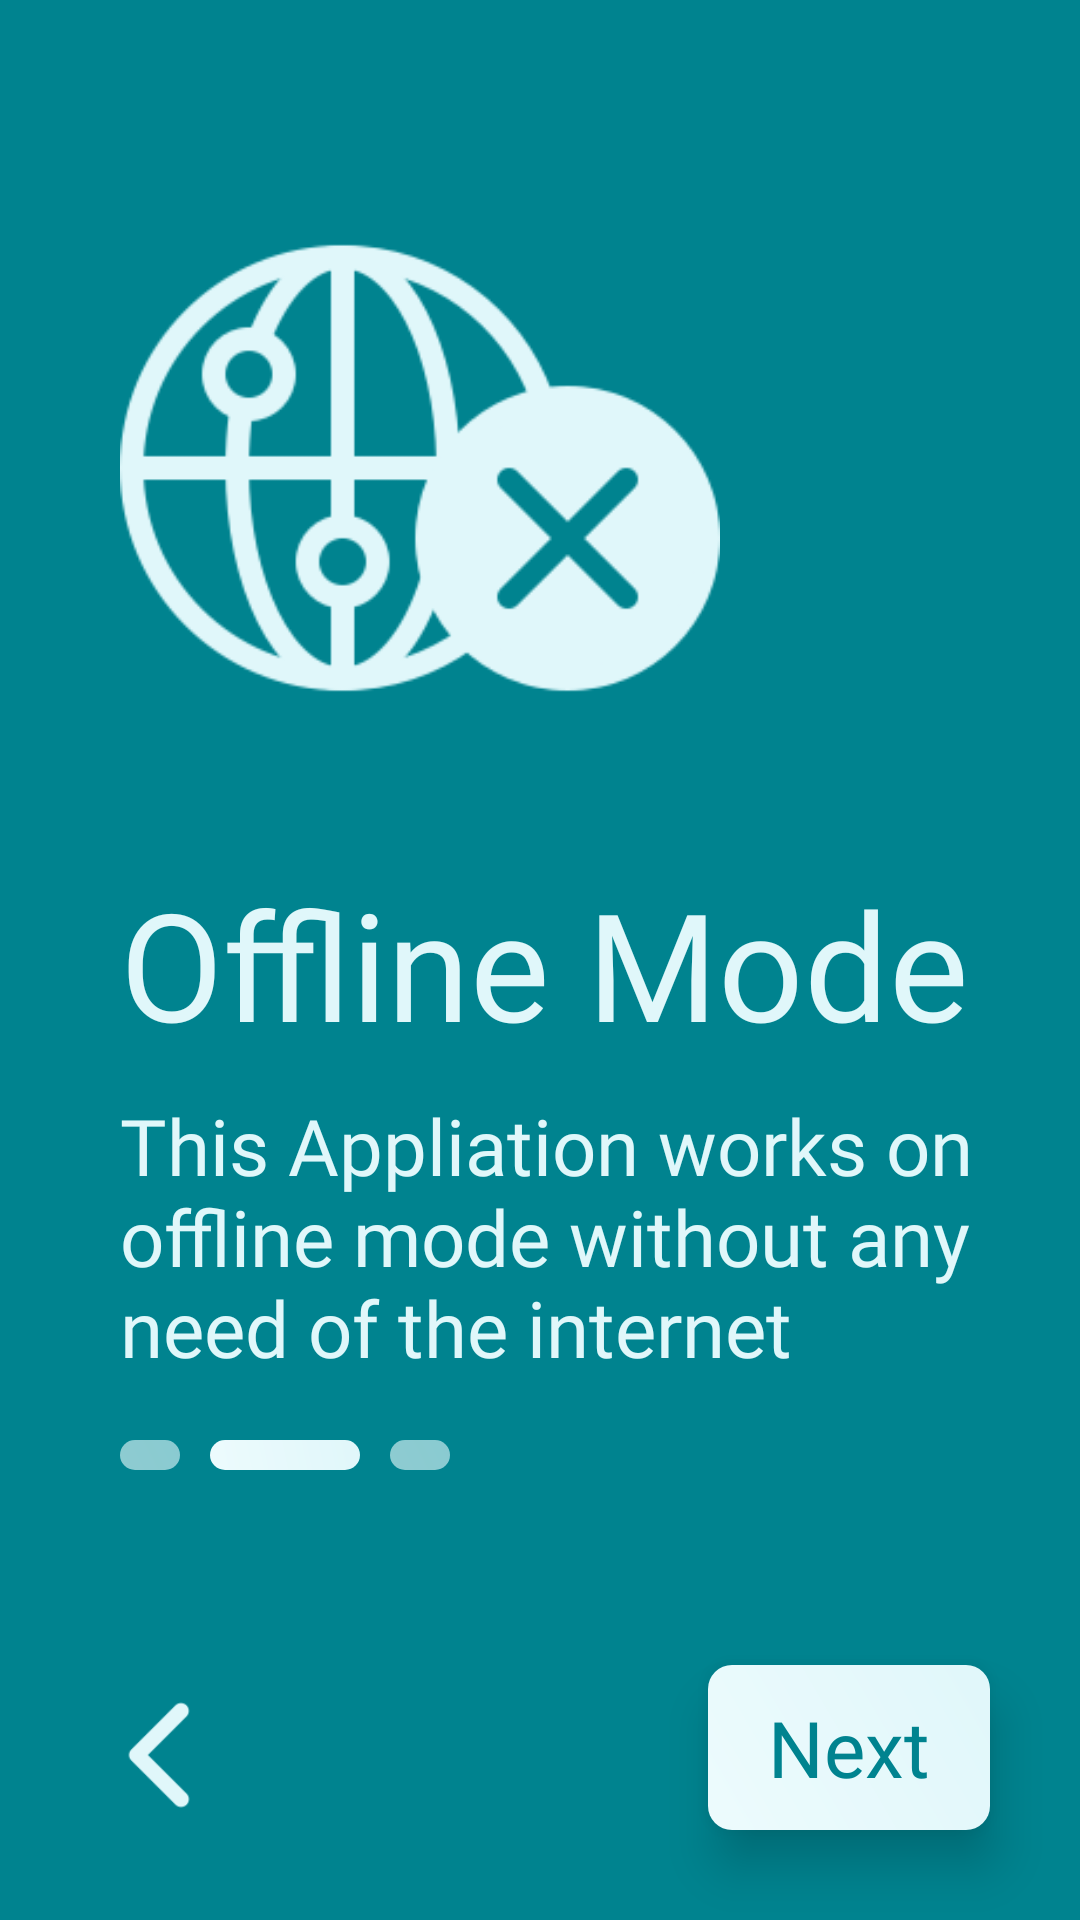

The Android layout XML behind this screen, and the referenced resources:
<!-- AndroidManifest.xml: application theme Theme.SavedCards -->
<!-- res/layout/fragment_second_onboarding.xml -->
<?xml version="1.0" encoding="utf-8"?>
<layout xmlns:android="http://schemas.android.com/apk/res/android"
xmlns:tools="http://schemas.android.com/tools"
xmlns:app="http://schemas.android.com/apk/res-auto"
android:layout_alignParentBottom="true"
android:fitsSystemWindows="true"
tools:context=".ui.onboarding.SecondOnboardingFragment">

    <androidx.constraintlayout.widget.ConstraintLayout
        android:id="@+id/main_cl"
        android:layout_width="match_parent"
        android:layout_height="match_parent"
        android:background="@color/cyan_800"
        app:layout_constraintEnd_toEndOf="parent"
        app:layout_constraintStart_toStartOf="parent"
        app:layout_constraintTop_toBottomOf="parent">


        <androidx.constraintlayout.widget.Guideline
            android:id="@+id/guideline17"
            android:layout_width="wrap_content"
            android:layout_height="wrap_content"
            android:orientation="horizontal"
            app:layout_constraintGuide_percent="0.1" />

        <androidx.constraintlayout.widget.Guideline
            android:id="@+id/guideline5"
            android:layout_width="wrap_content"
            android:layout_height="wrap_content"
            android:orientation="horizontal"
            app:layout_constraintGuide_percent="0.4" />


        <ImageView
            android:id="@+id/imageViewbg"
            android:layout_width="match_parent"
            android:layout_height="0dp"
            android:alpha="0.1"
            android:scaleType="center"
            android:src="@drawable/login_bg"
            app:layout_constraintBottom_toBottomOf="parent"
            app:layout_constraintEnd_toEndOf="parent"
            app:layout_constraintStart_toStartOf="parent"
            app:layout_constraintTop_toTopOf="parent" />

        <ImageView
            android:id="@+id/imageView4"
            android:layout_width="200dp"
            android:layout_height="200dp"
            android:src="@drawable/onboarding_offline"
            android:layout_marginStart="40dp"
            app:layout_constraintBottom_toTopOf="@+id/guideline5"
            app:layout_constraintStart_toStartOf="parent" />


        <TextView
            android:id="@+id/wrong_password"
            android:layout_width="wrap_content"
            android:layout_height="wrap_content"
            android:layout_marginStart="40dp"
            android:elevation="10dp"
            android:fontFamily="@font/tulisans"
            android:text="Offline Mode"
            android:textColor="@color/cyan_50"
            android:textSize="50sp"
            app:layout_constraintBottom_toBottomOf="parent"
            app:layout_constraintStart_toStartOf="parent"
            app:layout_constraintTop_toTopOf="@+id/guideline5"
            app:layout_constraintVertical_bias="0.1" />

        <TextView
            android:id="@+id/desc_password"
            android:layout_width="0dp"
            android:layout_height="wrap_content"
            android:layout_marginStart="40dp"
            android:layout_marginTop="10dp"
            android:layout_marginEnd="30dp"
            android:elevation="10dp"
            android:fontFamily="@font/tulisans"
            android:text="This Appliation works on offline mode without any need of the internet"
            android:textColor="@color/cyan_50"
            android:textSize="26sp"
            app:layout_constraintEnd_toEndOf="parent"
            app:layout_constraintHorizontal_bias="0.0"
            app:layout_constraintStart_toStartOf="parent"
            app:layout_constraintTop_toBottomOf="@+id/wrong_password" />

        <View
            android:id="@+id/view_1"
            android:layout_width="20dp"
            android:layout_height="10dp"
            android:layout_marginTop="20dp"
            android:background="@drawable/step_off"
            app:layout_constraintStart_toStartOf="@+id/desc_password"
            app:layout_constraintTop_toBottomOf="@+id/desc_password" />

        <View
            android:id="@+id/view_2"
            android:layout_width="50dp"
            android:layout_height="10dp"
            android:layout_marginStart="10dp"
            android:layout_marginTop="20dp"
            android:background="@drawable/step_on"
            app:layout_constraintStart_toEndOf="@+id/view_1"
            app:layout_constraintTop_toBottomOf="@+id/desc_password" />

        <View
            android:id="@+id/view_3"
            android:layout_width="20dp"
            android:layout_height="10dp"
            android:layout_marginStart="10dp"
            android:layout_marginTop="20dp"
            android:background="@drawable/step_off"
            app:layout_constraintStart_toEndOf="@+id/view_2"
            app:layout_constraintTop_toBottomOf="@+id/desc_password" />

        <TextView
            android:id="@+id/next_btn"
            android:layout_width="0dp"
            android:layout_height="wrap_content"
            android:layout_marginEnd="30dp"
            android:layout_marginBottom="30dp"
            android:background="@drawable/onboarding_next"
            android:elevation="10dp"
            android:fontFamily="@font/tulisans"
            android:paddingHorizontal="20dp"
            android:paddingVertical="10dp"
            android:text="Next"
            android:textColor="@color/cyan_800"
            android:textSize="26sp"
            app:layout_constraintBottom_toBottomOf="parent"
            app:layout_constraintEnd_toEndOf="parent" />

        <ImageView
            android:id="@+id/back"
            android:layout_width="90dp"
            android:layout_height="90dp"
            android:padding="20dp"
            android:layout_marginBottom="10dp"
            android:layout_marginStart="10dp"
            android:src="@drawable/left_arrow"
            app:layout_constraintBottom_toBottomOf="parent"
            app:layout_constraintStart_toStartOf="parent" />

    </androidx.constraintlayout.widget.ConstraintLayout>

</layout>
<!-- resources referenced by this layout -->
<resources>
  <color name="cyan_50">#e0f7fa</color>
  <color name="cyan_800">#00838f</color>
  <!-- drawable left_arrow: png bitmap (drawable-v24, 2281 bytes) -->
  <!-- drawable onboarding_next (drawable) -->
  <?xml version="1.0" encoding="utf-8"?>
  <ripple xmlns:android="http://schemas.android.com/apk/res/android"
      android:color="@color/cyan_200">
      <item>
          <shape android:shape="rectangle" xmlns:android="http://schemas.android.com/apk/res/android">
              <corners android:radius="8dp"/>
              <gradient
                  android:angle="45"
                  android:endColor="@color/cyan_50"
                  android:startColor="@color/cyan_25"/>
          </shape>
      </item>
  </ripple>
  <!-- drawable onboarding_offline: png bitmap (drawable, 13689 bytes) -->
  <!-- drawable step_off (drawable) -->
  <?xml version="1.0" encoding="utf-8"?>
  <shape android:shape="rectangle" xmlns:android="http://schemas.android.com/apk/res/android">     <corners android:radius="8dp"/>
      <gradient
          android:angle="45"
          android:endColor="#9CE0F7FA"
          android:startColor="#99EDFBFD"/>
  </shape>
  <!-- drawable step_on (drawable) -->
  <?xml version="1.0" encoding="utf-8"?>
  <shape android:shape="rectangle" xmlns:android="http://schemas.android.com/apk/res/android">     <corners android:radius="8dp"/>
      <gradient
          android:angle="45"
          android:endColor="@color/cyan_50"
          android:startColor="@color/cyan_25"/>
  </shape>
  <style name="Theme.SavedCards" parent="Theme.MaterialComponents.DayNight.NoActionBar">
          
          <item name="colorPrimary">@color/cyan_800</item>
          <item name="colorPrimaryVariant">@color/cyan_800</item>
          <item name="colorOnPrimary">@color/white</item>
          
          <item name="colorSecondary">@color/cyan_800</item>
          <item name="colorSecondaryVariant">@color/cyan_800</item>
          <item name="colorOnSecondary">@color/black</item>
          
          <item name="android:statusBarColor">?attr/colorPrimaryVariant</item>
          
      </style>
  <color name="cyan_200">#80deea</color>
  <color name="cyan_25">#EDFBFD</color>
  <color name="white">#FFFFFFFF</color>
  <color name="black">#FF000000</color>
</resources>
